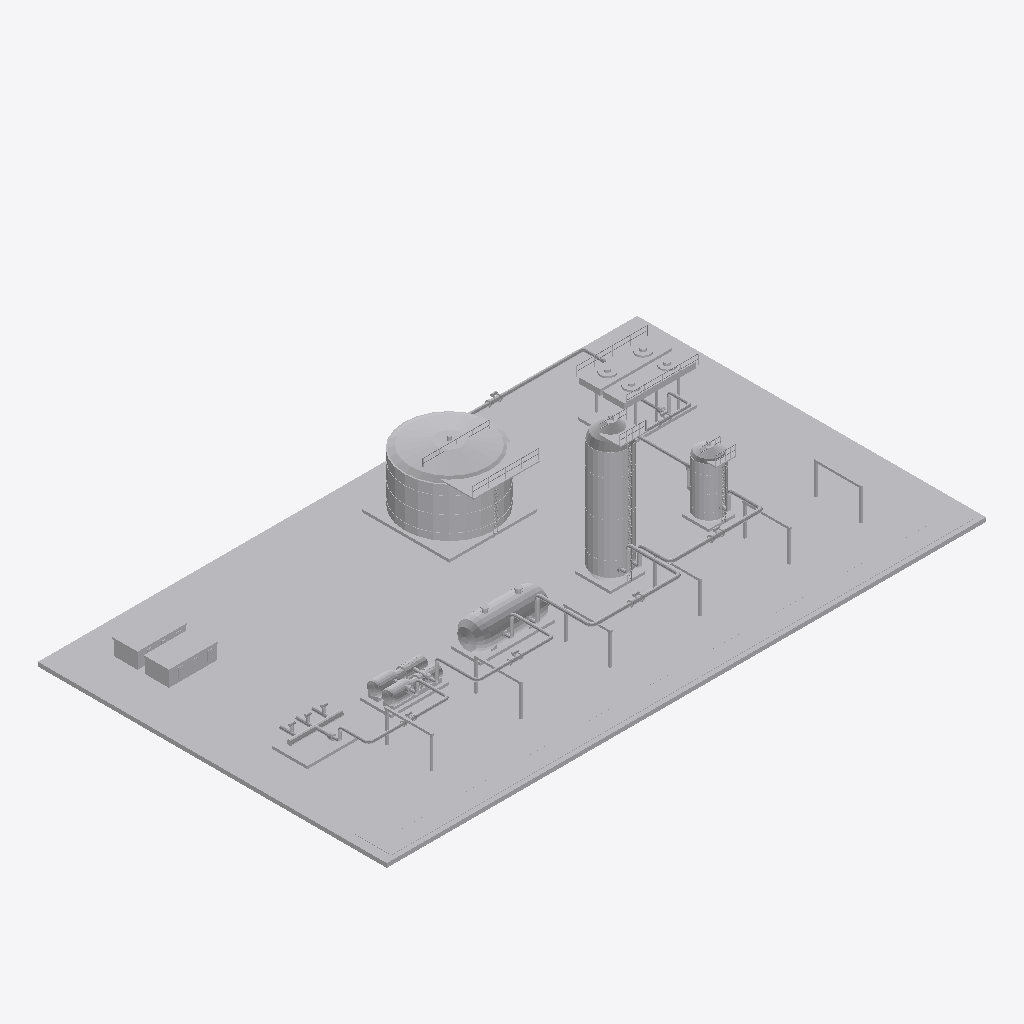
Isometric view of an IFC building model (IFC-SPF (STEP), schema IFC4, length unit metre), seen from the south-west, elements coloured by IFC class: 14 other elements (light grey).
Extent 67.0 m × 39.0 m × 15.9 m (x, y, z). Elements (14): 6 IfcPipeSegment, 4 IfcTank, 1 IfcBuildingElementProxy, 1 IfcHeatExchanger, 1 IfcPipeFitting, 1 IfcPump.

HEADER;
FILE_DESCRIPTION(('ViewDefinition [DesignTransferView]'),'2;1');
FILE_NAME('SIM-REF-Ensayo-10.ifc','2026-01-01T00:00:00',('TrazIA-3D'),(''),'IfcOpenShell 0.8.5-1c5b825','IfcOpenShell 0.8.5-1c5b825','DRAFT');
FILE_SCHEMA(('IFC4'));
ENDSEC;
DATA;
#4=IFCPROJECT('188BgmR$5Gvhkq8DtWd3Iz',$,'SIM-REF',$,$,'Ampliación de una refinería',$,(#14),#9);
#16=IFCSITE('3zAYdujN5TGRpiDz5cvGSD',$,'Complejo industrial',$,$,$,$,$,$,$,$,$,$,$);
#17=IFCBUILDING('08rE27sQDTVeWmCMkEjyAt',$,'Complejo de proceso',$,$,$,$,$,$,$,$,$);
#18=IFCBUILDINGSTOREY('0hotDYKgvNywNkRCBfm7$T',$,'Nivel de proceso',$,$,$,$,$,$,$);
#395=IFCBUILDINGELEMENTPROXY('0nu5yZEm1NfAsMgYHA73B8',$,'ST-00','Infraestructura, accesos y rack',$,#3,#412,'ST-00',$);
#211=IFCTANK('04DVi8QgTTbvGIyQtB5F55',$,'T-470','Tanque de producto',$,#3,#225,'T-470',$);
#133=IFCTANK('22JLNwv4LSdgbnMmlOkULo',$,'R-440','Reactor de tratamiento',$,#3,#144,'R-440',$);
#183=IFCHEATEXCHANGER('23V823WebL8O$$f4EzKa1f',$,'E-460','Aeroenfriador de producto',$,#3,#197,'E-460',$);
#111=IFCTANK('1fw6rwCKnI5eG7KMW6tS61',$,'E-430','Intercambiador de recuperación térmica',$,#3,#119,'E-430',$);
#158=IFCTANK('3WuZiD2GHLaBQFrW$kPURv',$,'V-450','Separador de producto',$,#3,#169,'V-450',$);
#86=IFCPUMP('28sILnX4rTm8oMd3N2Bods',$,'P-420','Bombas de alimentación',$,#3,#97,'P-420',$);
#61=IFCPIPEFITTING('0yIDol6nLH8x38bmf0SV3R',$,'M-410','Colector de alimentación',$,#3,#72,'M-410',$);
#291=IFCPIPESEGMENT('0Z_6jcHTTOyOmofoitv5gg',$,'LP-33','Crudo · E-430 → R-440',$,#3,#302,'LP-33',$);
#317=IFCPIPESEGMENT('2yH1XSM49G3Pl1WSwyu7Y8',$,'LP-34','Crudo · R-440 → V-450',$,#3,#328,'LP-34',$);
#265=IFCPIPESEGMENT('2v_qS8FBvJvfGCqMYuQsYz',$,'LP-32','Crudo · P-420 → E-430',$,#3,#276,'LP-32',$);
#239=IFCPIPESEGMENT('3mUBYrgxXNswWfHm_RuqNa',$,'LP-31','Crudo · M-410 → P-420',$,#3,#250,'LP-31',$);
#369=IFCPIPESEGMENT('0uAV2_JALMVgPKwJbE$uQW',$,'LP-36','Condensado · E-460 → T-470',$,#3,#380,'LP-36',$);
#343=IFCPIPESEGMENT('2E8Vlbv$jR89ECdsrnQyNx',$,'LP-35','Condensado · V-450 → E-460',$,#3,#354,'LP-35',$);
ENDSEC;
